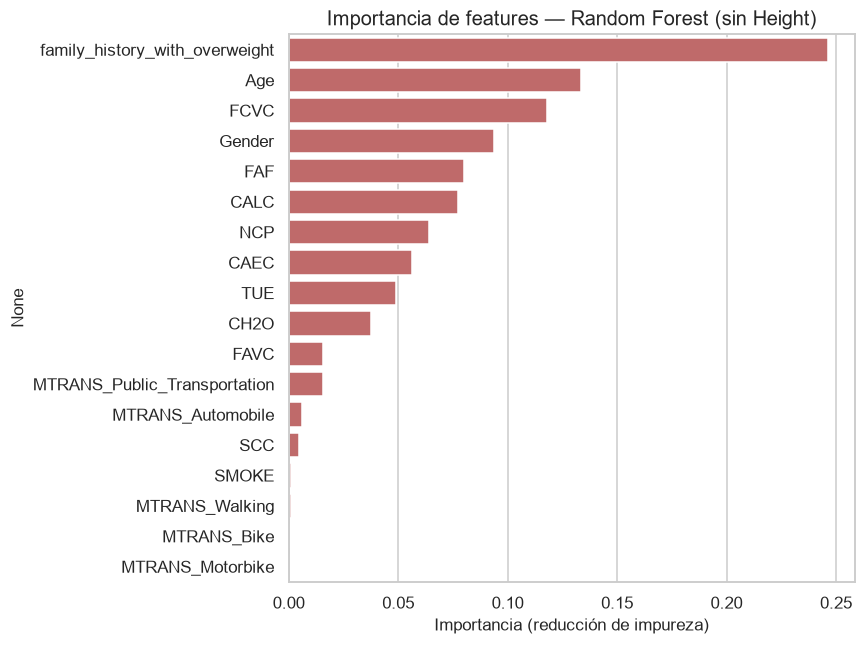

The data file committed next to this chart (first rows):
None, valor
family_history_with_overweight, 0.2462
Age, 0.1336
FCVC, 0.118
Gender, 0.0938
FAF, 0.08012
CALC, 0.07712
NCP, 0.06384
CAEC, 0.05621
TUE, 0.04903
CH2O, 0.03761
FAVC, 0.01582
MTRANS_Public_Transportation, 0.01572
MTRANS_Automobile, 0.006036
SCC, 0.004664
SMOKE, 0.0009562
MTRANS_Walking, 0.0009255
MTRANS_Bike, 0.0001719
MTRANS_Motorbike, 0.0001413
